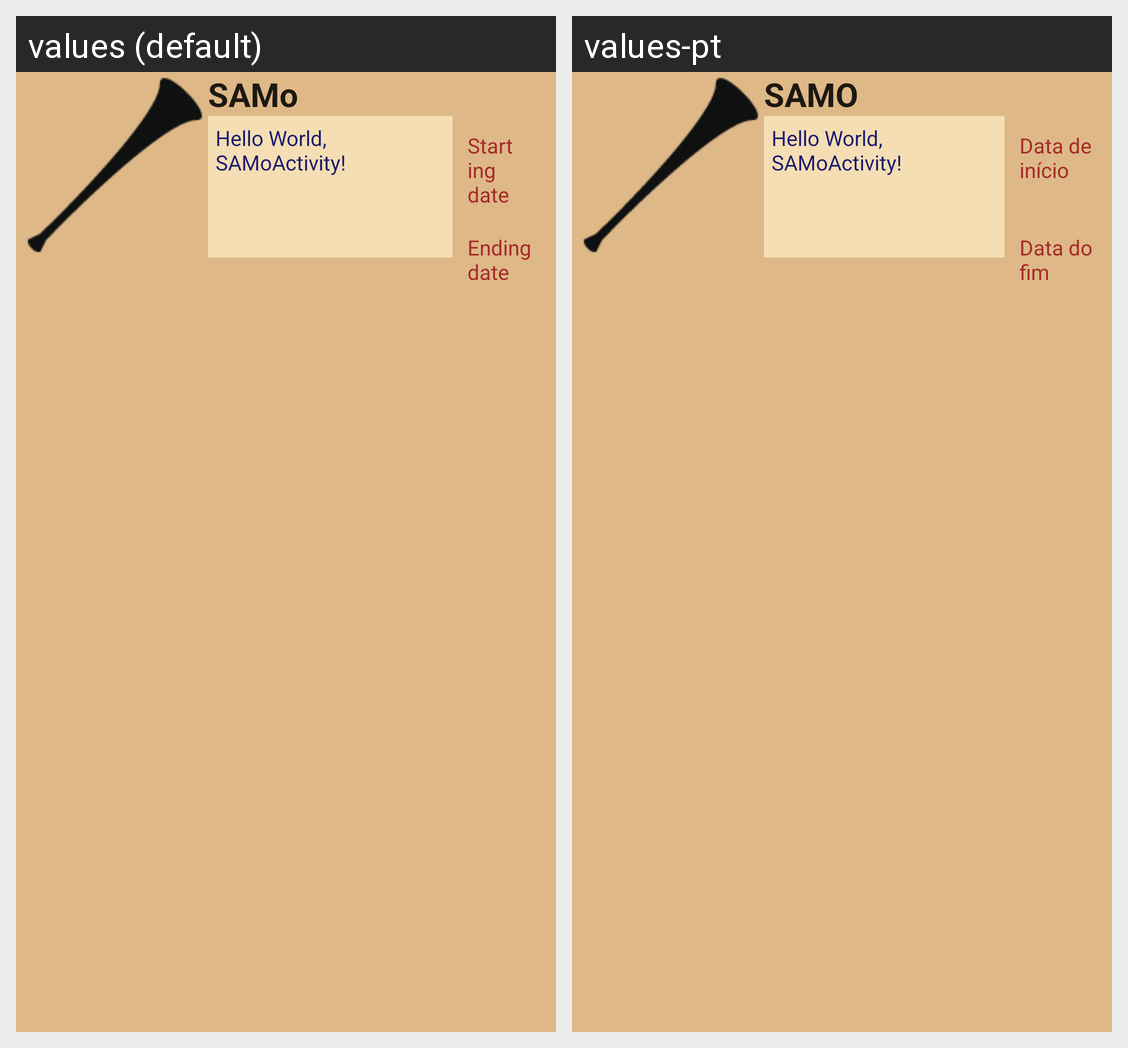

The Android screen above is rendered under two locales of the same app. Produce the string resources it draws, with the default and per-locale values.
Android screen res/layout/campaign_list_item.xml rendered under 2 locales, left to right: values (default), values-pt. Device: Nexus 5 (rendered at 1080×1920; each locale shown at half size, 540×960, under a caption strip naming it); theme Theme.MaterialComponents.DayNight.NoActionBar.
Strings drawn on this screen, with the default value and each locale's value (text and hints the layout hard-codes, and strings that could not be matched under every locale, appear in the picture but are not listed):

app_name
  values: SAMo
  values-pt: SAMO

hello
  values: Hello World, SAMoActivity!
  values-pt: Hello World, SAMoActivity!

starting_date
  values: Starting date
  values-pt: Data de início

ending_date
  values: Ending date
  values-pt: Data do fim
